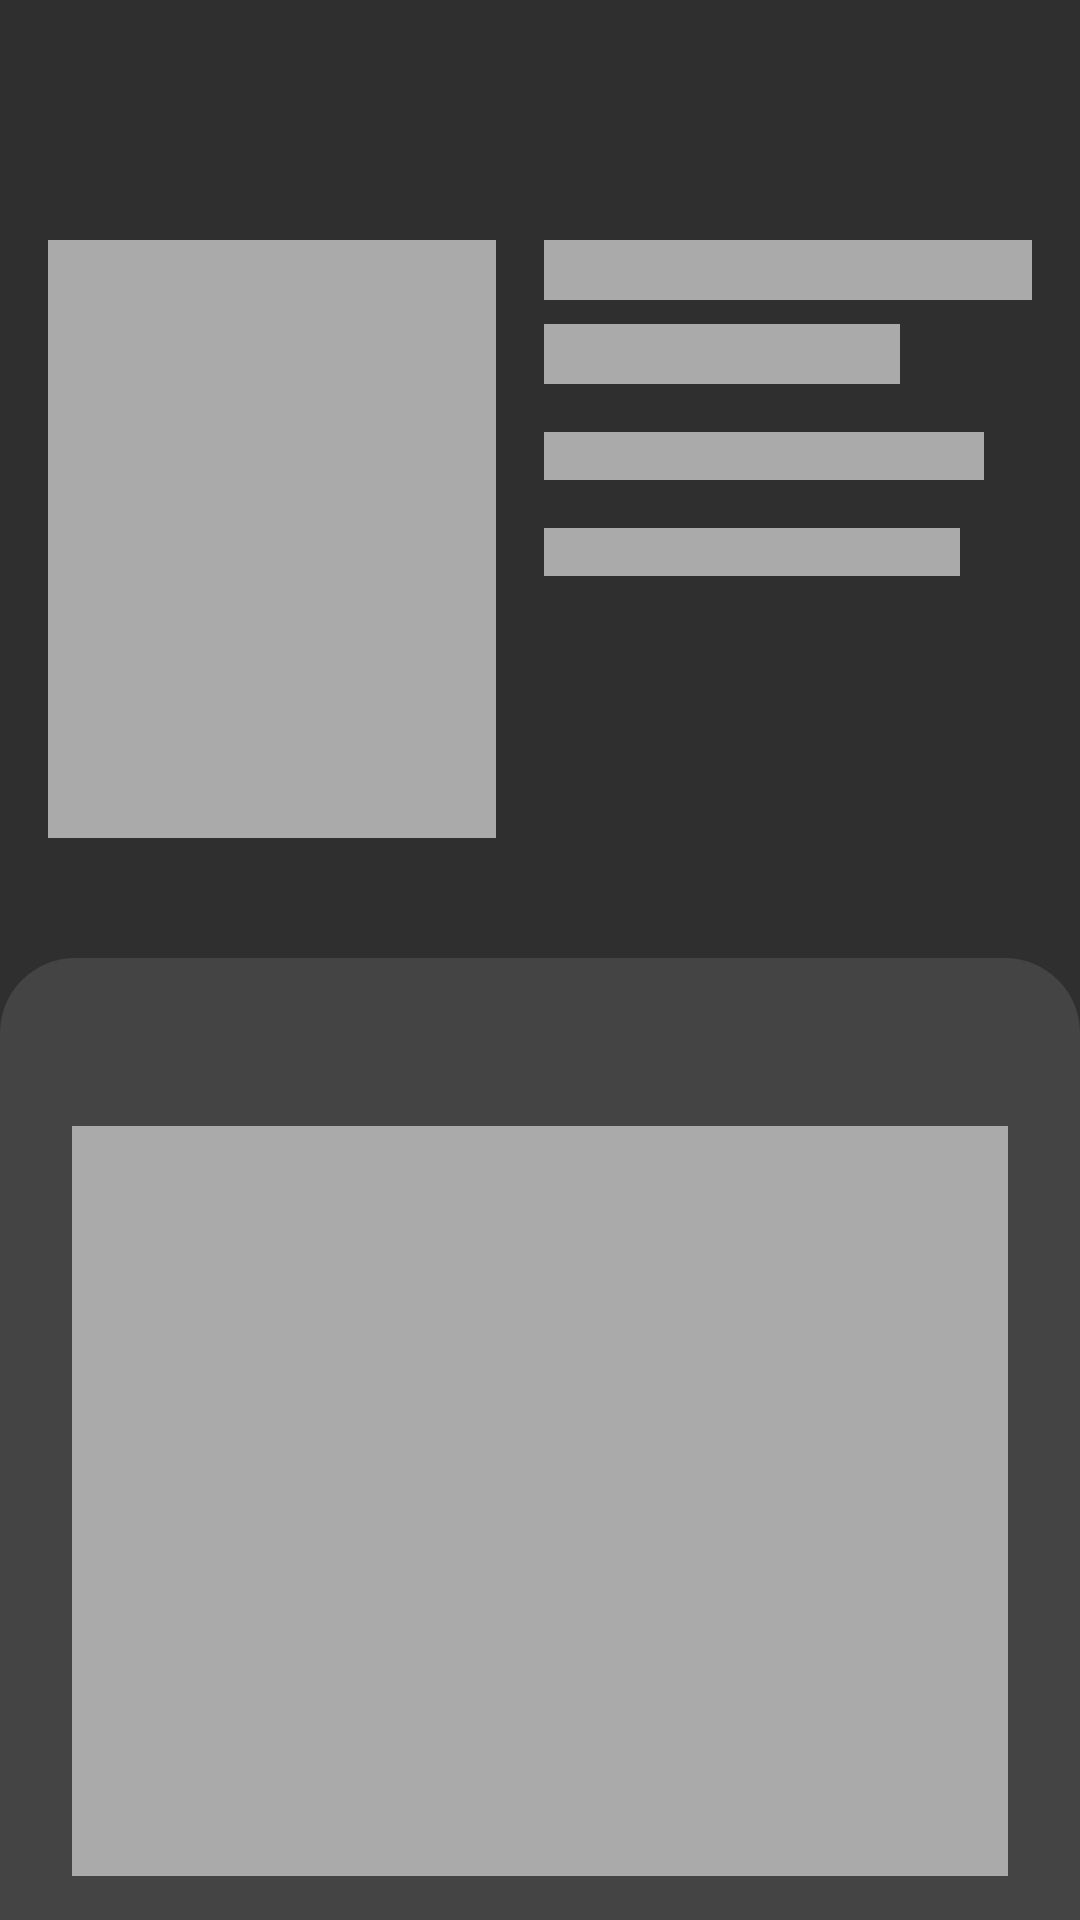

Here is an Android app screen rendered from its layout file. Give the layout XML and the strings, colors and styles it references.
<!-- AndroidManifest.xml: application theme Theme.MovieCatalogue -->
<!-- res/layout/activity_detail_shimmer.xml -->
<?xml version="1.0" encoding="utf-8"?>
<androidx.coordinatorlayout.widget.CoordinatorLayout xmlns:android="http://schemas.android.com/apk/res/android"
    xmlns:app="http://schemas.android.com/apk/res-auto"
    xmlns:tools="http://schemas.android.com/tools"
    android:layout_width="match_parent"
    android:layout_height="match_parent"
    tools:context="com.irfan.moviecatalogue.ui.activity.detail.DetailActivity">

    <androidx.constraintlayout.widget.ConstraintLayout
        android:layout_width="match_parent"
        android:layout_height="match_parent">

        <ImageView
            android:id="@+id/image_bg"
            android:layout_width="0dp"
            android:layout_height="0dp"
            android:contentDescription="@string/movie_s_image"
            app:layout_constraintDimensionRatio="1:1"
            app:layout_constraintWidth_percent="1"
            app:layout_constraintTop_toTopOf="parent"
            app:layout_constraintStart_toStartOf="parent"
            android:scaleType="centerCrop"
            android:tint="#cc000000"
            android:background="#cc000000"
            tools:ignore="UseAppTint" />

        <View
            android:id="@+id/image_poster"
            android:layout_width="0dp"
            android:layout_height="0dp"
            android:contentDescription="@string/movie_s_image"
            app:layout_constraintDimensionRatio="3:4"
            app:layout_constraintWidth_percent="0.415"
            app:layout_constraintTop_toTopOf="parent"
            app:layout_constraintStart_toStartOf="parent"
            android:layout_marginTop="80dp"
            android:layout_marginStart="16dp"
            android:background="@android:color/darker_gray"/>

        <View
            android:id="@+id/tv_title"
            android:layout_width="0dp"
            android:layout_height="20dp"
            android:layout_marginStart="16dp"
            android:layout_marginEnd="16dp"
            app:layout_constraintEnd_toEndOf="parent"
            app:layout_constraintStart_toEndOf="@+id/image_poster"
            app:layout_constraintTop_toTopOf="@+id/image_poster"
            android:background="@android:color/darker_gray"/>

        <View
            android:id="@+id/tv_release"
            android:layout_width="0dp"
            android:layout_height="20dp"
            android:layout_marginStart="16dp"
            android:layout_marginTop="8dp"
            android:layout_marginEnd="60dp"
            app:layout_constraintEnd_toEndOf="parent"
            app:layout_constraintStart_toEndOf="@+id/image_poster"
            app:layout_constraintTop_toBottomOf="@id/tv_title"
            android:background="@android:color/darker_gray"/>

        <View
            android:id="@+id/tv_duration"
            android:layout_width="0dp"
            android:layout_height="16dp"
            android:layout_marginStart="16dp"
            android:layout_marginEnd="32dp"
            android:layout_marginTop="16dp"
            app:layout_constraintEnd_toEndOf="parent"
            app:layout_constraintStart_toEndOf="@+id/image_poster"
            app:layout_constraintTop_toBottomOf="@id/tv_release"
            android:background="@android:color/darker_gray"/>

        <View
            android:layout_width="0dp"
            android:layout_height="16dp"
            android:layout_marginStart="16dp"
            android:layout_marginEnd="40dp"
            android:layout_marginTop="16dp"
            app:layout_constraintStart_toEndOf="@id/image_poster"
            app:layout_constraintEnd_toEndOf="parent"
            app:layout_constraintTop_toBottomOf="@+id/tv_duration"
            android:background="@android:color/darker_gray"/>

        <androidx.cardview.widget.CardView
            android:layout_width="match_parent"
            android:layout_height="0dp"
            android:layout_marginTop="40dp"
            android:elevation="0dp"
            android:outlineProvider="none"
            app:cardBackgroundColor="@android:color/transparent"
            app:layout_constraintBottom_toBottomOf="parent"
            app:layout_constraintTop_toBottomOf="@id/image_poster"
            tools:layout_editor_absoluteX="16dp">

            <View
                android:layout_width="match_parent"
                android:background="@drawable/bg_cardview"
                android:layout_height="match_parent"/>

            <LinearLayout
                android:layout_width="match_parent"
                android:layout_height="wrap_content"
                android:layout_marginHorizontal="16dp"
                android:layout_marginTop="20dp"
                android:orientation="vertical"
                android:padding="8dp">

                <View
                    android:layout_width="match_parent"
                    android:layout_height="20dp"
                    android:visibility="invisible"
                    android:layout_marginBottom="8dp"
                    android:background="@android:color/darker_gray"/>

                <View
                    android:id="@+id/tv_overview"
                    android:layout_width="match_parent"
                    android:layout_height="250dp"
                    android:background="@android:color/darker_gray"/>
            </LinearLayout>
        </androidx.cardview.widget.CardView>

    </androidx.constraintlayout.widget.ConstraintLayout>

</androidx.coordinatorlayout.widget.CoordinatorLayout>
<!-- resources referenced by this layout -->
<resources>
  <!-- drawable bg_cardview (drawable) -->
  <shape xmlns:android="http://schemas.android.com/apk/res/android">
      <solid android:color="@color/font_black" />
      <corners android:topLeftRadius="25dp" android:topRightRadius="25dp" />
  </shape>
  <string name="movie_s_image">Movie\'s image</string>
  <style name="Theme.MovieCatalogue" parent="Theme.MaterialComponents.DayNight.NoActionBar">
          
          <item name="colorPrimary">@color/color_primary</item>
          <item name="colorPrimaryVariant">@color/color_primary_dark</item>
          <item name="colorOnPrimary">@color/white</item>
          
          <item name="colorSecondary">@color/teal_200</item>
          <item name="colorSecondaryVariant">@color/teal_700</item>
          <item name="colorOnSecondary">@color/black</item>
          
          <item name="android:statusBarColor" tools:targetApi="l">?attr/colorPrimaryVariant</item>
          
          <item name="android:windowBackground">@color/color_bg</item>
          <item name="backgroundColor">@color/color_bg</item>
          <item name="background">@color/color_bg</item>
  
      </style>
  <color name="font_black">#444444</color>
  <color name="color_primary">#FF0037</color>
  <color name="color_primary_dark">#C30011</color>
  <color name="white">#FFFFFFFF</color>
  <color name="teal_200">#FF03DAC5</color>
  <color name="teal_700">#FF018786</color>
  <color name="black">#FF000000</color>
  <color name="color_bg">#EDEEF1</color>
</resources>
